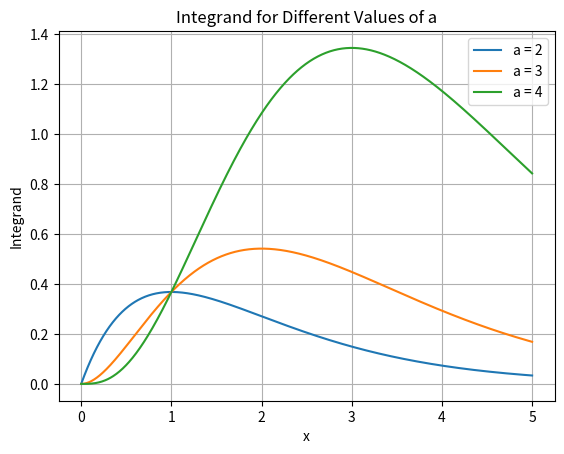

Here is the Python script that generated this plot:
import numpy as np
import matplotlib.pyplot as plt
import scipy.integrate as sp

# Define the range of x values from 0 to 5
x = np.linspace(0, 5, 1000)

# Define values of 'a' for the three curves
a_values = [2, 3, 4]

# Create a plot for each value of 'a'
for a in a_values:
    # Calculate the gamma function for each x
    gamma_values = x**(a - 1) * np.exp(-x)
    
    # Plot the curve
    plt.plot(x, gamma_values, label=f'a = {a}')

# Add labels and legend
plt.xlabel('x')
plt.ylabel('Integrand')
plt.title('Integrand for Different Values of a')
plt.legend()
plt.savefig("1a.png")
# Show the plot
plt.grid()
plt.show()

# Part e)

def gamma(a):
    # Define the integrand function with the new expression
    def integrand(z):
        c = a - 1
        return np.exp((a - 1) * (np.log(c * z) - np.log(1 - z)) - (c * z) / (1 - z)) * c / (1 - z)**2
    
    # Integrate the function using quad from SciPy
    result, _ = sp.quad(integrand, 0, 1)
    
    return result

# Test the gamma function for a specific value (e.g., a = 10)
result = gamma(3/2)

print("Gamma(3/2) =", result)
print("1/2 (pi)^1/2 is approx ", 0.886)
print()
# Part f) 

from math import factorial

test_list = [3,6,10]

print("Testing gamma(a) vs factorial(a-1)")
for a in test_list:
    print("Prebuilt Gamma function gamma({Value}): \t".format(Value = a), gamma(a))
    print("Factorial({Value}): \t \t \t \t".format(Value = a-1), factorial(a-1))
    print()
    
